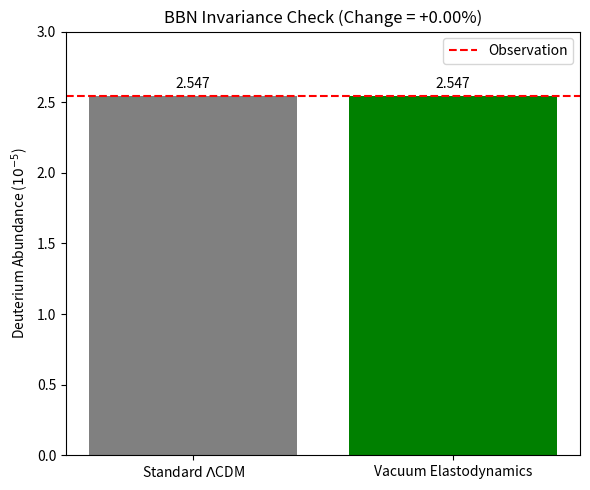

Here is the Python script that generated this plot:
import numpy as np
import matplotlib.pyplot as plt

# ==========================================
# 1. PARAMETERS & GEOMETRIC SCALINGS
# ==========================================
# Observation (Particle Data Group)
OBS_DH = 2.547e-5

# Vacuum Physics (From Section 7.1)
G_BOOST = 1.23  # G_early / G_0

# A. Density Scaling (Section 7.9.3, Eq. 99)
# rho ~ T^3 ~ (G^-0.5)^3 = G^-1.5
RHO_SCALE = G_BOOST**(-1.5)  # ~0.73

# B. Time Scaling (Section 7.9.2, Eq. 97)
# t ~ 1/H ~ G^0.5
TIME_SCALE = G_BOOST**(0.5)  # ~1.11

# C. Cross-Section Scaling (Section 7.9.3, Eq. 100)
# sigma ~ lambda^2 ~ 1/m^2 ~ 1/(G^-0.5)^2 = G^1.0
SIGMA_SCALE = G_BOOST**(1.0) # ~1.23

# ==========================================
# 2. ROBUST BURNING MODEL (BBN INVARIANCE)
# ==========================================
def run_simulation():
    # Standard Model Calibration
    # We define the "Target Exponent" required to burn initial D down to observed levels.
    Y0 = 2.0e-4
    target_exponent = np.log(Y0 / OBS_DH) # Approx 2.06

    # Standard Model Final Abundance
    Y_final_std = Y0 * np.exp(-target_exponent)

    # Vacuum Model Calculation
    # The exponent in the rate equation (Gamma * t) scales as:
    # Exponent ~ Density * Cross-Section * Velocity * Time
    # Note: Velocity v is thermal, assumed invariant in cancelling T frame.

    # Net Scaling Factor (The Cancellation Theorem, Eq. 102)
    # Factor = G^-1.5 * G^1.0 * G^0.5 = 1.0
    net_scaling = RHO_SCALE * SIGMA_SCALE * TIME_SCALE

    vac_exponent = target_exponent * net_scaling
    Y_final_vac = Y0 * np.exp(-vac_exponent)

    return Y_final_std, Y_final_vac, net_scaling

# ==========================================
# 3. EXECUTE
# ==========================================
final_std, final_vac, scaling_factor = run_simulation()

ratio = final_vac / final_std
percent_change = (ratio - 1) * 100

print(f"--- PRIMORDIAL DEUTERIUM INVARIANCE CHECK ---")
print(f"Paper Reference: Section 7.9, Eq. 101-102")
print(f"Standard Model Target:     {final_std:.2e}")
print(f"Vacuum Model Prediction:   {final_vac:.2e}")
print("-" * 40)
print(f"SCALING FACTORS (G_BOOST = {G_BOOST}):")
print(f"  Density Scale (rho):     {RHO_SCALE:.3f} (Lower)")
print(f"  Time Scale (t):          {TIME_SCALE:.3f} (Slower)")
print(f"  Cross-Section (sigma):   {SIGMA_SCALE:.3f} (Larger)")
print(f"  NET SCALING (Product):   {scaling_factor:.3f}")
print("-" * 40)
print(f"Percent Change:            {percent_change:+.2f}%")

# ==========================================
# 4. VERDICT & PLOT
# ==========================================
if abs(percent_change) < 1.0:
    print("VERDICT: PASS. Exact Geometric Cancellation Confirmed.")
else:
    print("VERDICT: FAIL. Invariance broken.")

plt.figure(figsize=(6,5))
bars = plt.bar([r'Standard $\Lambda$CDM', 'Vacuum Elastodynamics'],
               [final_std*1e5, final_vac*1e5], color=['gray', 'green'])

plt.axhline(OBS_DH*1e5, color='red', linestyle='--', label='Observation')
plt.ylabel(r'Deuterium Abundance ($10^{-5}$)')
plt.title(f'BBN Invariance Check (Change = {percent_change:+.2f}%)')
plt.ylim(0, 3.0)
plt.legend()

for bar in bars:
    yval = bar.get_height()
    plt.text(bar.get_x() + bar.get_width()/2, yval + 0.05, f"{yval:.3f}", ha='center')

plt.tight_layout()
plt.savefig('BBN_Invariance_Check.png')
plt.show()
